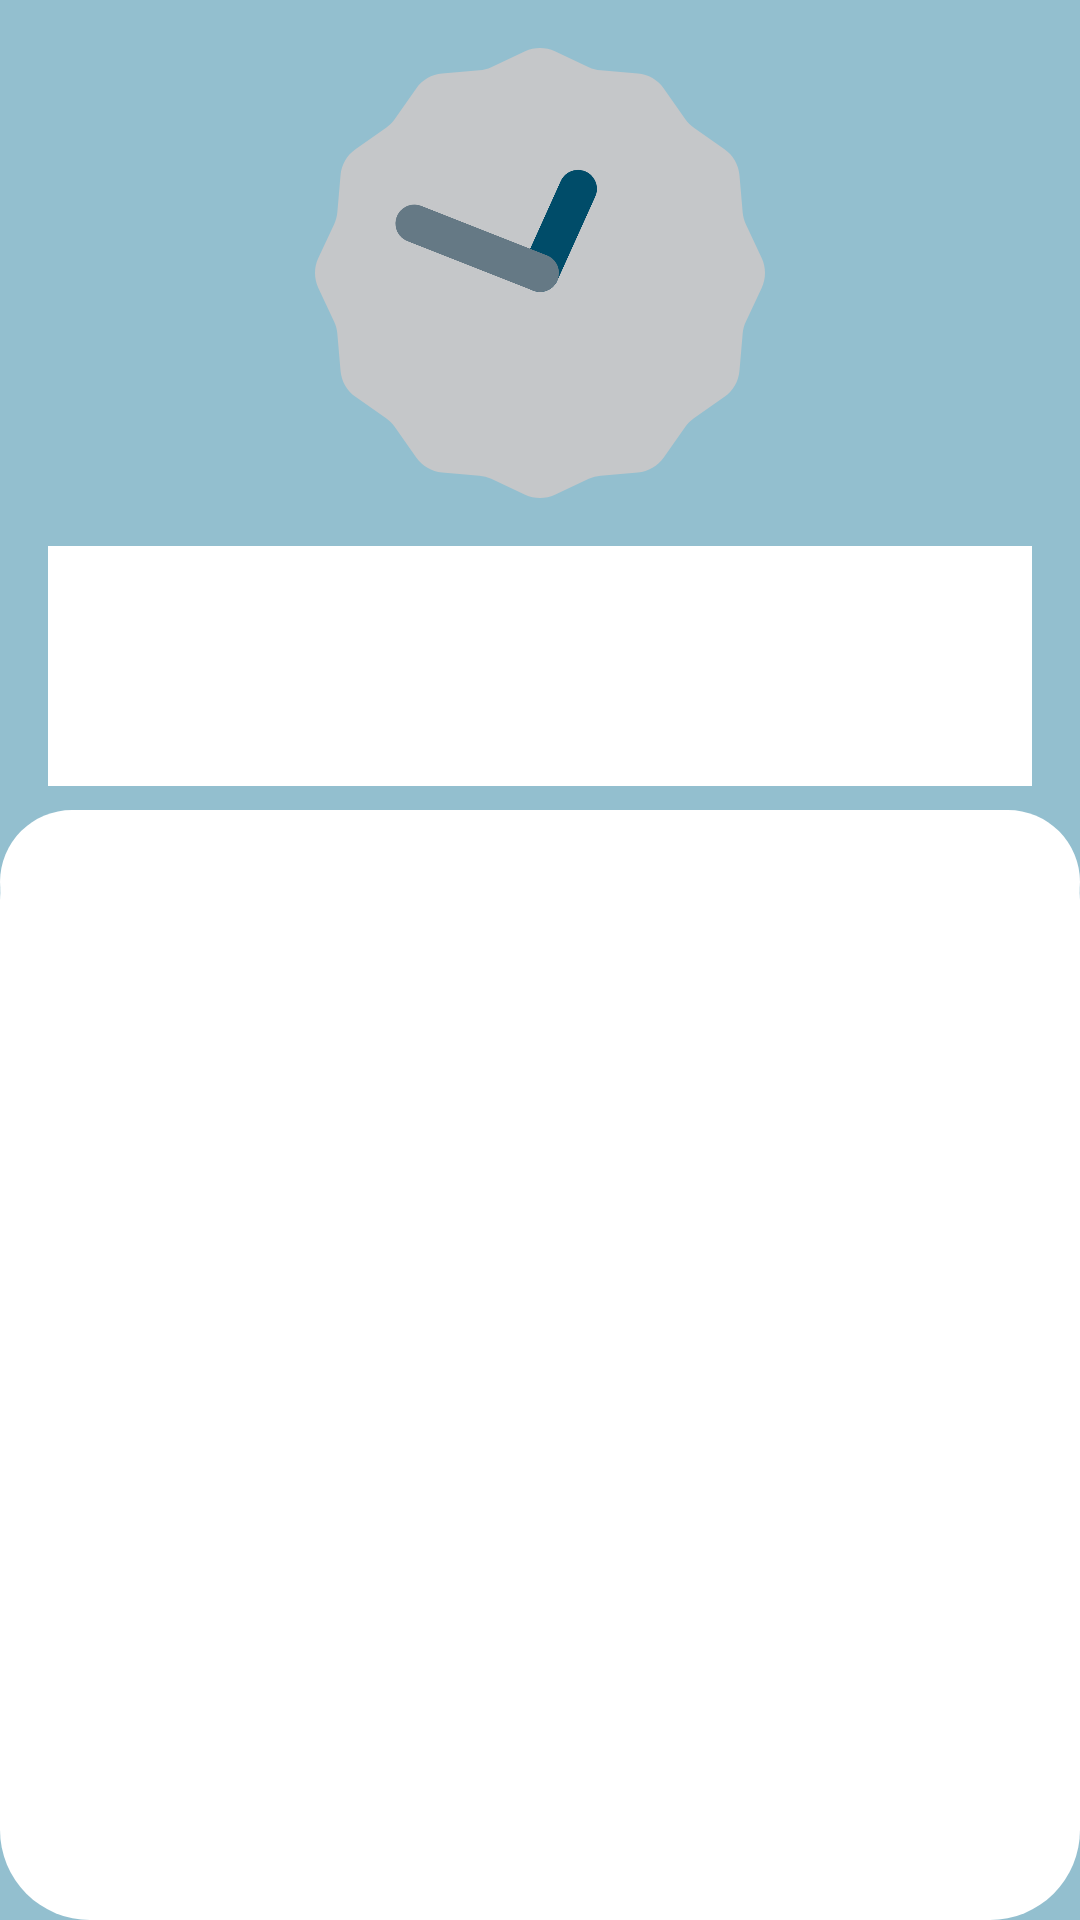

Here is an Android app screen rendered from its layout file. Give the layout XML and the strings, colors and styles it references.
<!-- AndroidManifest.xml: application theme Theme.Ndarus -->
<!-- res/layout/fragment_home.xml -->
<?xml version="1.0" encoding="utf-8"?>
<FrameLayout xmlns:android="http://schemas.android.com/apk/res/android"
    xmlns:app="http://schemas.android.com/apk/res-auto"
    xmlns:tools="http://schemas.android.com/tools"
    android:layout_width="match_parent"
    android:layout_height="match_parent"
    tools:context=".HomeFragment">

    <androidx.constraintlayout.widget.ConstraintLayout
        android:layout_width="match_parent"
        android:layout_height="match_parent"
        android:background="#93BFCF">

        <AnalogClock
            android:id="@+id/analogClock"
            android:layout_width="wrap_content"
            android:layout_height="150dp"
            android:layout_marginTop="16dp"
            app:layout_constraintEnd_toEndOf="parent"
            app:layout_constraintStart_toStartOf="parent"
            app:layout_constraintTop_toTopOf="parent" />

        <androidx.recyclerview.widget.RecyclerView
            android:id="@+id/rv_praytime"
            android:layout_width="match_parent"
            android:layout_height="80dp"
            android:layout_marginStart="16dp"
            android:layout_marginTop="16dp"
            android:layout_marginEnd="16dp"
            android:background="@color/white"
            app:layout_constraintEnd_toEndOf="parent"
            app:layout_constraintStart_toStartOf="parent"
            app:layout_constraintTop_toBottomOf="@+id/analogClock" />

        <LinearLayout
            android:layout_width="match_parent"
            android:layout_height="0dp"
            android:layout_marginTop="8dp"
            android:background="@drawable/rounded_backgorund"
            android:orientation="vertical"
            app:layout_constraintBottom_toBottomOf="parent"
            app:layout_constraintEnd_toEndOf="parent"
            app:layout_constraintStart_toStartOf="parent"
            app:layout_constraintTop_toBottomOf="@+id/rv_praytime">

            <com.google.android.material.tabs.TabLayout
                android:id="@+id/tabs"
                android:layout_width="match_parent"
                android:layout_height="wrap_content"
                android:background="@drawable/rounded_backgorund"
                app:tabTextColor="@color/white" />

            <androidx.viewpager2.widget.ViewPager2
                android:id="@+id/view_pager"
                android:layout_width="match_parent"
                android:layout_height="match_parent" />

        </LinearLayout>
    </androidx.constraintlayout.widget.ConstraintLayout>



</FrameLayout>
<!-- resources referenced by this layout -->
<resources>
  <!-- drawable rounded_backgorund (drawable) -->
  <shape xmlns:android="http://schemas.android.com/apk/res/android">
      <solid android:color="#ffff" />
      <corners android:radius="30dp" />
  </shape>
  <style name="Theme.Ndarus" parent="Theme.MaterialComponents.DayNight.DarkActionBar">
          
          <item name="colorPrimary">@color/purple_500</item>
          <item name="colorPrimaryVariant">@color/purple_700</item>
          <item name="colorOnPrimary">@color/white</item>
          
          <item name="colorSecondary">@color/teal_200</item>
          <item name="colorSecondaryVariant">@color/teal_700</item>
          <item name="colorOnSecondary">@color/black</item>
          
          <item name="android:statusBarColor">?attr/colorPrimaryVariant</item>
          
      </style>
  <!-- not gathered from this repository: default colours our renderer supplied (Android Studio template values) -->
  <color name="purple_500">#FF6200EE</color>
  <color name="purple_700">#FF3700B3</color>
  <color name="teal_200">#FF03DAC5</color>
  <color name="teal_700">#FF018786</color>
  <color name="black">#FF000000</color>
  <color name="white">#FFFFFFFF</color>
</resources>
